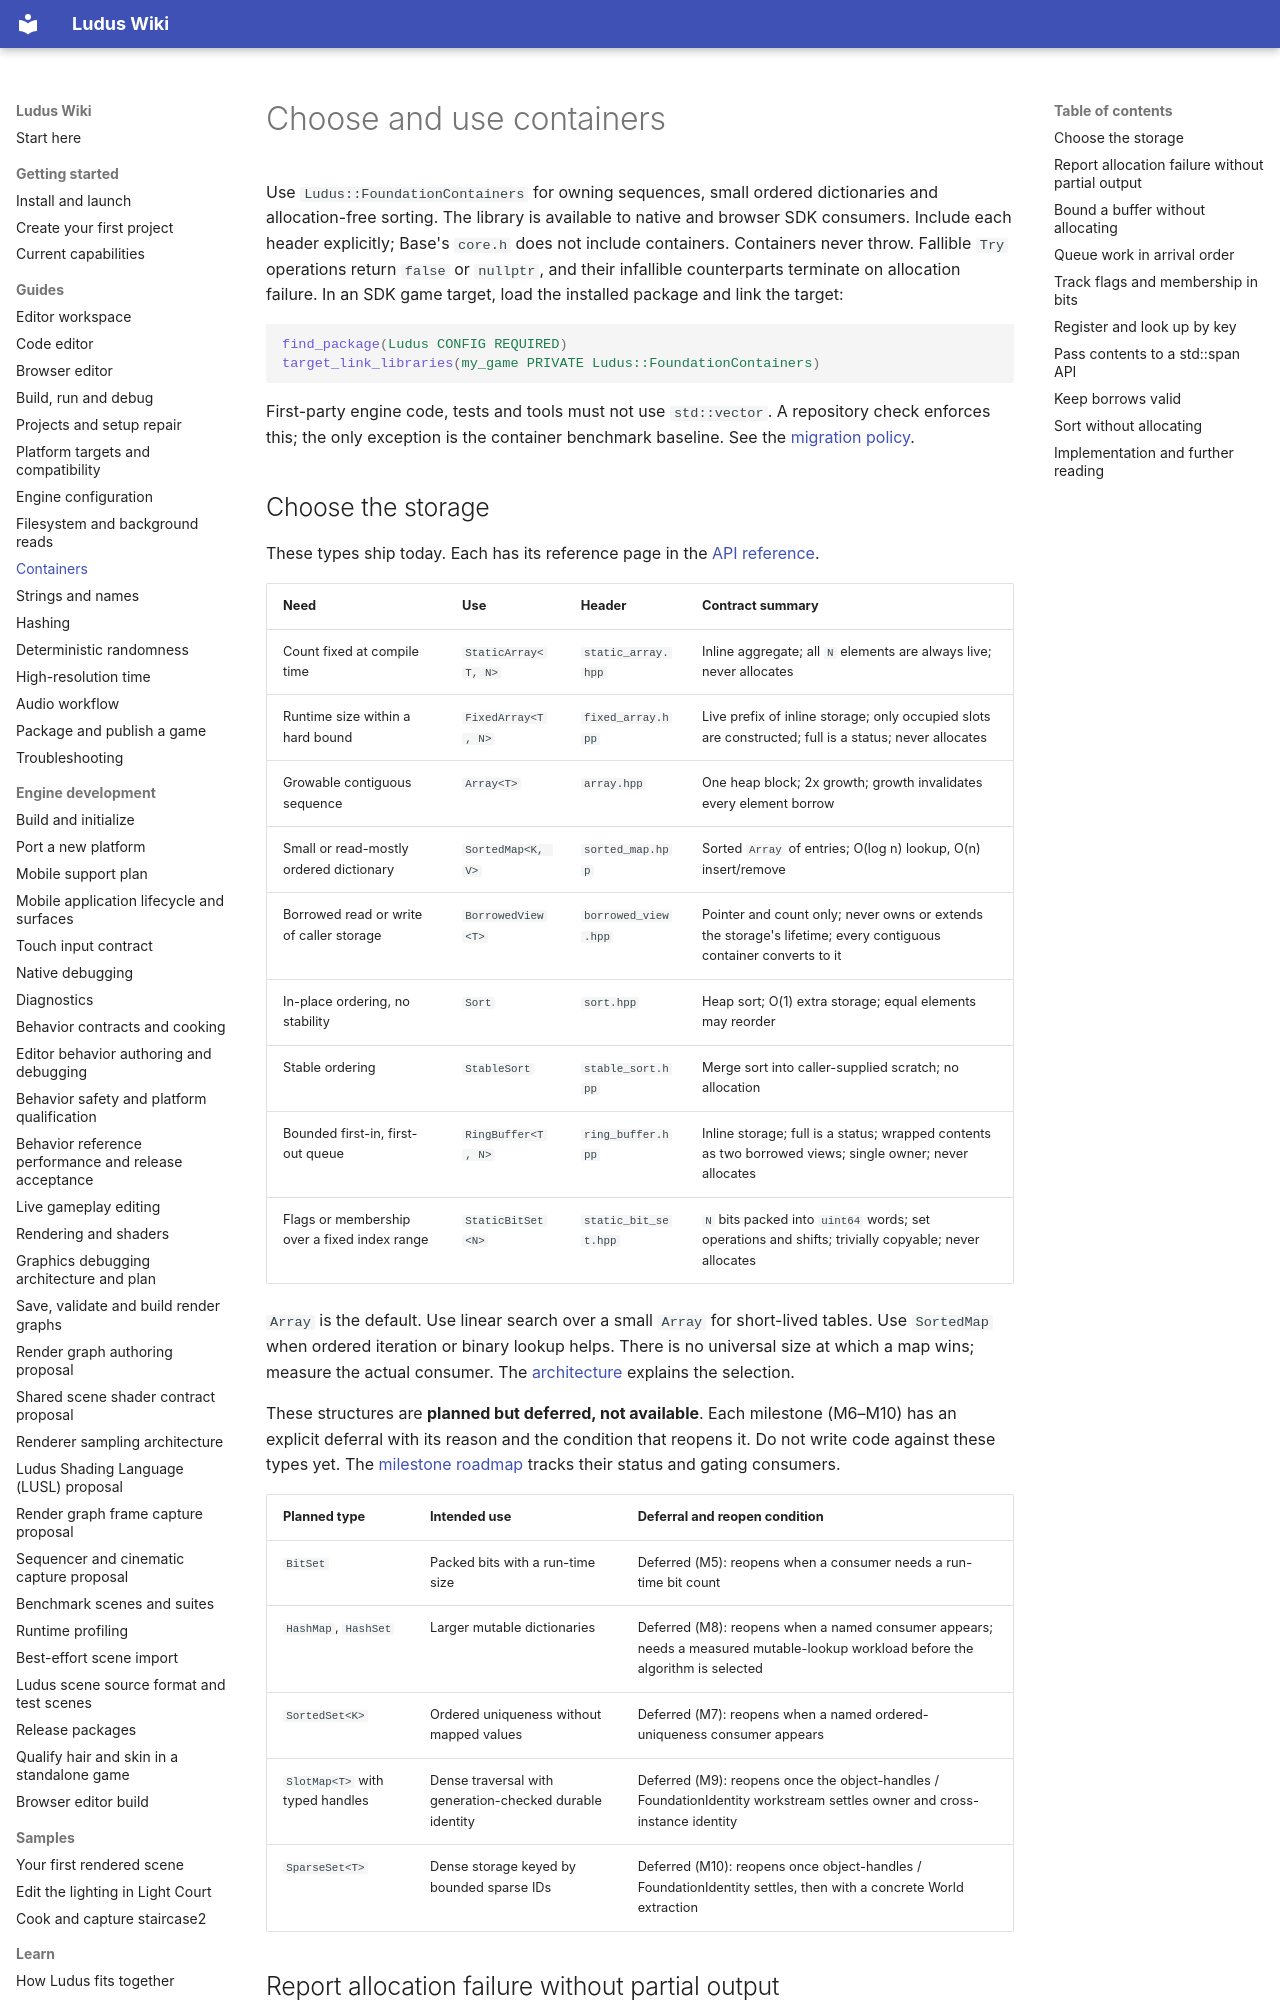

repository: The-Ludus-Project/Ludus · page: wiki/guides/containers/index.html · generator: mkdocs

---
description: Choose owning storage, handle allocation failure and keep borrows valid with Ludus containers.
---

# Choose and use containers

Use `Ludus::FoundationContainers` for owning sequences, small ordered
dictionaries and allocation-free sorting. The library is available to native and
browser SDK consumers. Include each header explicitly; Base's `core.h` does not
include containers. Containers never throw. Fallible `Try` operations return
`false` or `nullptr`, and their infallible counterparts terminate on allocation
failure. In an SDK game target, load the installed package and link the target:

```cmake
find_package(Ludus CONFIG REQUIRED)
target_link_libraries(my_game PRIVATE Ludus::FoundationContainers)
```

First-party engine code, tests and tools must not use `std::vector`. A
repository check enforces this; the only exception is the container benchmark
baseline. See the [migration policy](../../architecture/containers.md#343-migration-completeness-requirement-actually-migrate).
